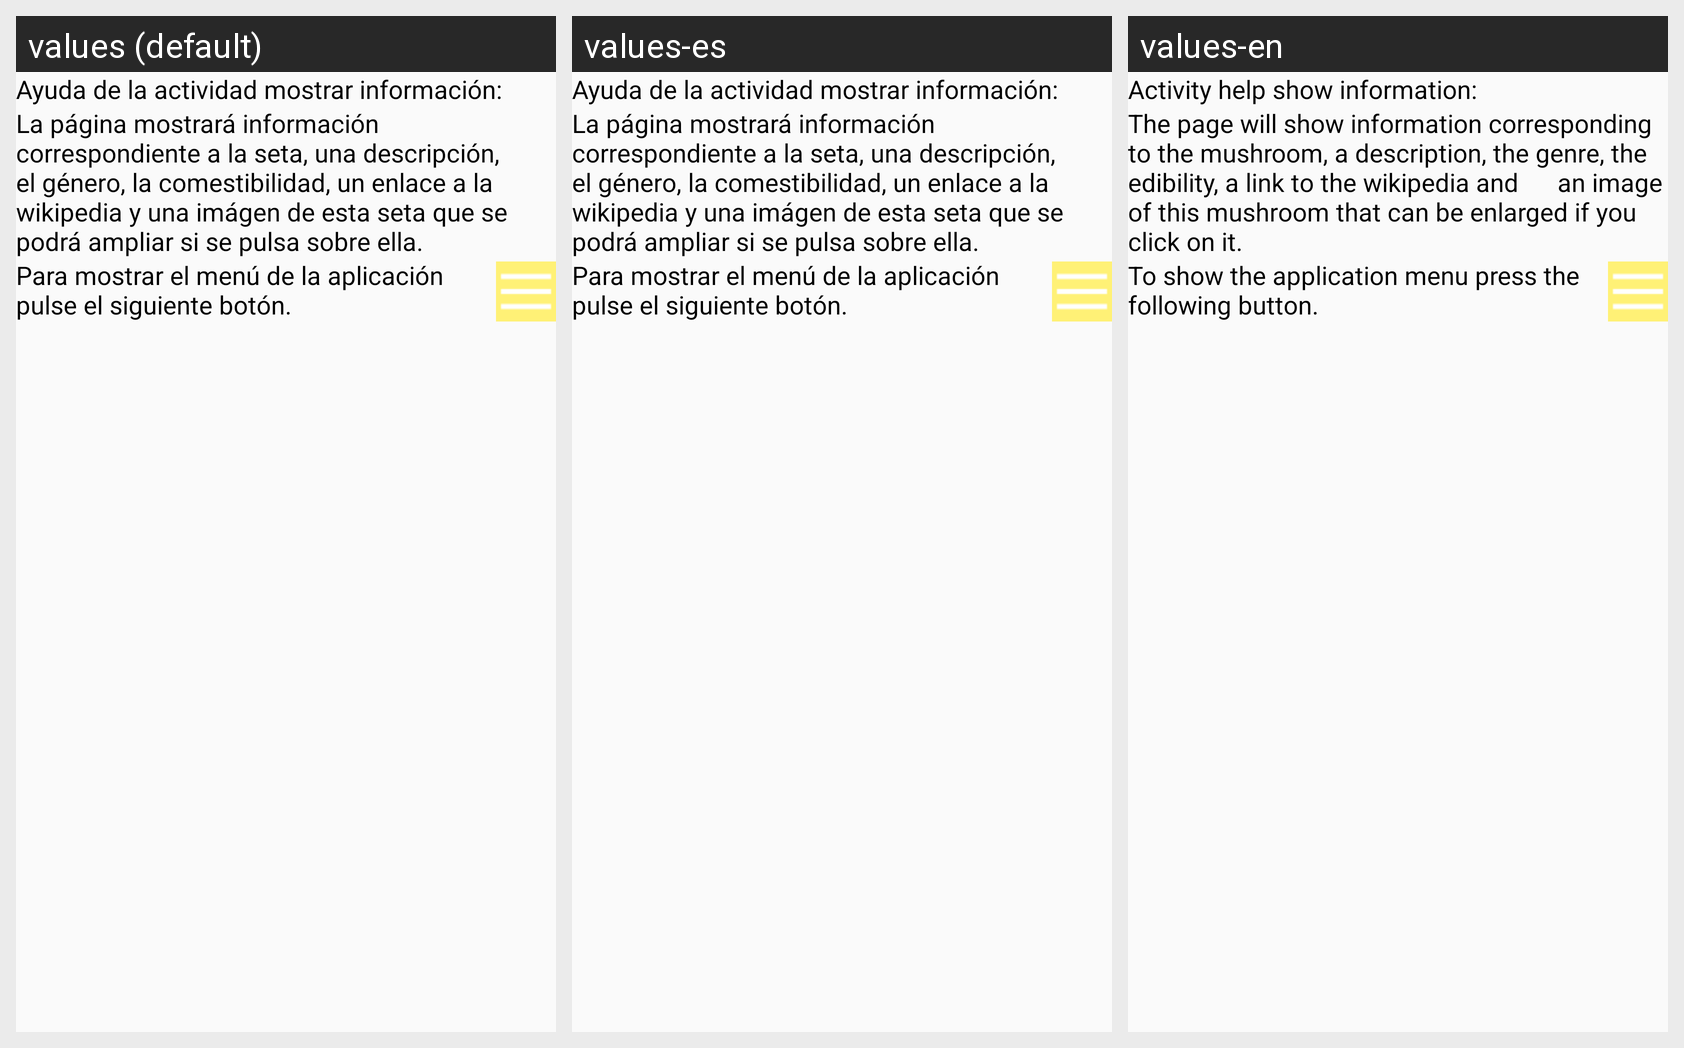

The same Android screen rendered under several of its app's locales, left to right. List the strings drawn on it with the default value and each locale's translation.
Android screen res/layout/ayuda_mostrar_informacion.xml rendered under 3 locales, left to right: values (default), values-es, values-en. Device: Nexus 5 (rendered at 1080×1920; each locale shown at half size, 540×960, under a caption strip naming it); theme AppTheme.
Strings drawn on this screen, with the default value and each locale's value (text and hints the layout hard-codes, and strings that could not be matched under every locale, appear in the picture but are not listed):

ayuda_mostrar_informacion_0
  values: Ayuda de la actividad mostrar información:
  values-es: Ayuda de la actividad mostrar información:
  values-en: Activity help show information:

ayuda_mostrar_informacion_1
  values: La página mostrará información correspondiente a la seta, una descripción, el género, la comestibilidad, un enlace a la wikipedia y una imágen de esta seta que se podrá ampliar si se pulsa sobre ella.
  values-es: La página mostrará información correspondiente a la seta, una descripción, el género, la comestibilidad, un enlace a la wikipedia y una imágen de esta seta que se podrá ampliar si se pulsa sobre ella.
  values-en: The page will show information corresponding to the mushroom, a description, the genre, the edibility, a link to the wikipedia and      an image of this mushroom that can be enlarged if you click on it.

ayuda_mostrar_informacion_2
  values: Para mostrar el menú de la aplicación pulse el siguiente botón.
  values-es: Para mostrar el menú de la aplicación pulse el siguiente botón.
  values-en: To show the application menu press the following button.
